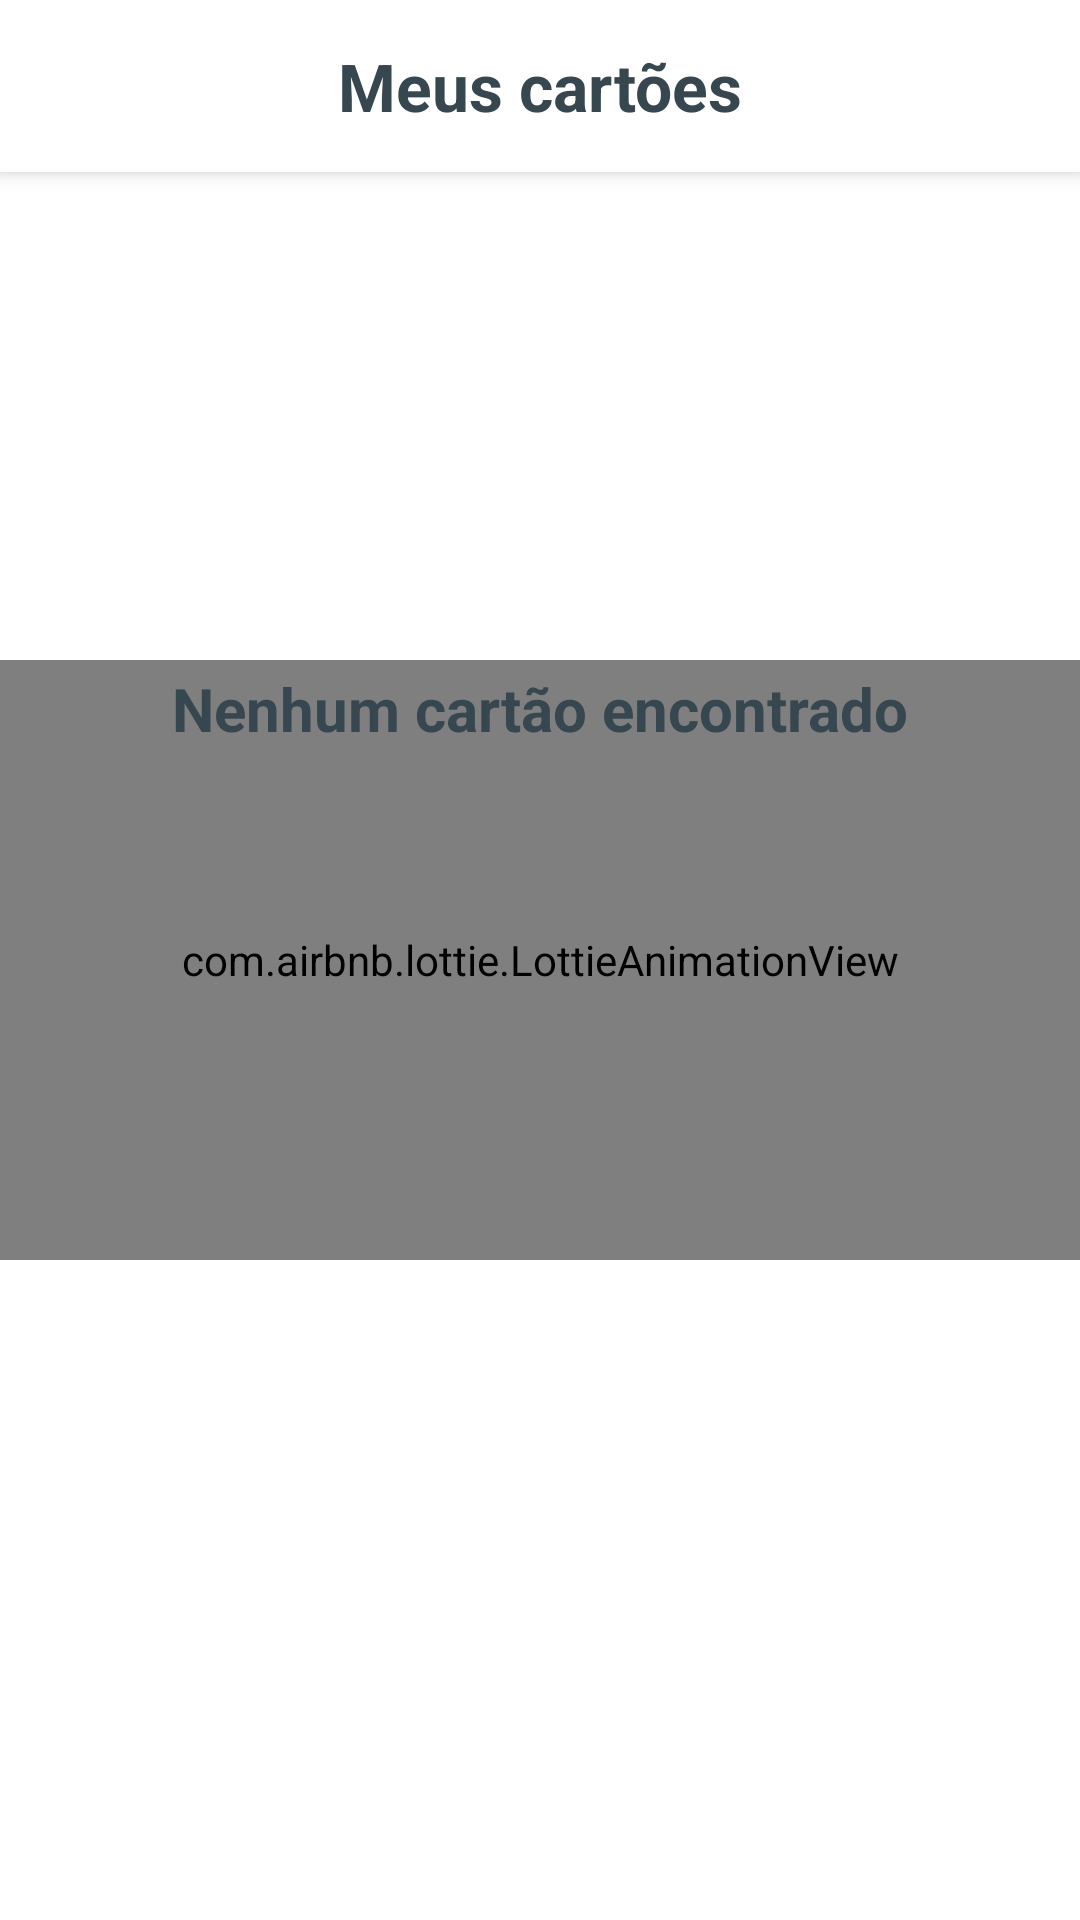

Here is an Android app screen rendered from its layout file. Give the layout XML and the strings, colors and styles it references.
<!-- AndroidManifest.xml: application theme Theme.ComuniCAA -->
<!-- res/layout/fragment_menu_card.xml -->
<?xml version="1.0" encoding="utf-8"?>
<androidx.constraintlayout.widget.ConstraintLayout xmlns:android="http://schemas.android.com/apk/res/android"
    xmlns:app="http://schemas.android.com/apk/res-auto"
    xmlns:tools="http://schemas.android.com/tools"
    android:layout_width="match_parent"
    android:layout_height="match_parent"
    android:background="@color/white">

    <include
        android:id="@+id/includeMenuCardHeader"
        layout="@layout/include_create_card_header"
        android:layout_width="0dp"
        android:layout_height="wrap_content"
        app:layout_constraintEnd_toEndOf="parent"
        app:layout_constraintStart_toStartOf="parent"
        app:layout_constraintTop_toTopOf="parent" />

    <com.google.android.material.imageview.ShapeableImageView
        android:id="@+id/ivNewCard"
        android:layout_width="28dp"
        android:layout_height="28dp"
        android:layout_marginEnd="20dp"
        android:elevation="4dp"
        android:src="@drawable/ic_add_image"
        android:tint="@color/blue_sky_600"
        app:layout_constraintBottom_toBottomOf="@id/includeMenuCardHeader"
        app:layout_constraintEnd_toEndOf="parent"
        app:layout_constraintTop_toTopOf="@id/includeMenuCardHeader" />

    <com.google.android.material.progressindicator.LinearProgressIndicator
        android:id="@+id/piMenuList"
        style="@style/Widget.MaterialComponents.LinearProgressIndicator"
        android:layout_width="0dp"
        android:layout_height="wrap_content"
        android:indeterminate="true"
        app:indicatorColor="@color/blue_sky_600"
        app:layout_constraintEnd_toEndOf="parent"
        app:layout_constraintStart_toStartOf="parent"
        app:layout_constraintTop_toBottomOf="@id/includeMenuCardHeader"
        app:trackColor="@color/white" />

    <View
        android:id="@+id/vNewCard"
        android:layout_width="0dp"
        android:layout_height="0dp"
        app:layout_constraintBottom_toBottomOf="@id/includeMenuCardHeader"
        app:layout_constraintEnd_toEndOf="parent"
        app:layout_constraintStart_toStartOf="@id/ivNewCard"
        app:layout_constraintTop_toTopOf="@id/includeMenuCardHeader" />

    <androidx.recyclerview.widget.RecyclerView
        android:id="@+id/rvEditCategories"
        android:layout_width="0dp"
        android:layout_height="0dp"
        android:layout_marginHorizontal="10dp"
        app:layoutManager="androidx.recyclerview.widget.GridLayoutManager"
        app:layout_constraintBottom_toBottomOf="parent"
        app:layout_constraintEnd_toEndOf="parent"
        app:layout_constraintStart_toStartOf="parent"
        app:layout_constraintTop_toBottomOf="@id/includeMenuCardHeader"
        app:spanCount="2"
        tools:itemCount="5"
        tools:listitem="@layout/adapter_user_card" />

    <include
        android:id="@+id/include_menu_empty_list"
        layout="@layout/include_empty_list" />

</androidx.constraintlayout.widget.ConstraintLayout>
<!-- res/layout/include_create_card_header.xml (included above) -->
<?xml version="1.0" encoding="utf-8"?>
<com.google.android.material.card.MaterialCardView xmlns:android="http://schemas.android.com/apk/res/android"
    xmlns:app="http://schemas.android.com/apk/res-auto"
    android:id="@+id/cvCreateActionHeader"
    android:layout_width="match_parent"
    android:layout_height="wrap_content"
    app:cardCornerRadius="0dp"
    app:cardElevation="4dp">

    <RelativeLayout
        android:layout_width="match_parent"
        android:layout_height="wrap_content"
        android:layout_marginVertical="4dp"
        android:paddingHorizontal="20dp">

        <com.google.android.material.textview.MaterialTextView
            android:id="@+id/tvHeaderTitle"
            android:layout_width="wrap_content"
            android:layout_height="wrap_content"
            android:layout_centerInParent="true"
            android:layout_marginVertical="10dp"
            android:text="@string/my_cards"
            android:textSize="22sp"
            android:textStyle="bold" />

        <com.google.android.material.imageview.ShapeableImageView
            android:id="@+id/ivCreateCardHeaderBack"
            android:layout_width="28dp"
            android:layout_height="28dp"
            android:layout_alignParentStart="true"
            android:layout_centerVertical="true"
            app:srcCompat="@drawable/ic_back" />
    </RelativeLayout>
</com.google.android.material.card.MaterialCardView>
<!-- res/layout/adapter_user_card.xml (included above) -->
<?xml version="1.0" encoding="utf-8"?>
<com.google.android.material.card.MaterialCardView xmlns:android="http://schemas.android.com/apk/res/android"
    xmlns:app="http://schemas.android.com/apk/res-auto"
    xmlns:tools="http://schemas.android.com/tools"
    android:id="@+id/cvSubcategories"
    android:layout_width="match_parent"
    android:layout_height="wrap_content"
    android:layout_marginStart="10dp"
    android:layout_marginEnd="10dp"
    android:layout_marginBottom="14dp"
    app:cardCornerRadius="16dp"
    app:cardElevation="4dp">

    <androidx.constraintlayout.widget.ConstraintLayout
        android:layout_width="match_parent"
        android:layout_height="match_parent">

        <include
            android:id="@+id/includeSubcategoryImage"
            layout="@layout/include_user_card_image"
            android:layout_width="match_parent"
            android:layout_height="wrap_content" />

        <com.google.android.material.textview.MaterialTextView
            android:id="@+id/tvSubcategoryName"
            android:layout_width="match_parent"
            android:layout_height="wrap_content"
            android:layout_gravity="center"
            android:layout_marginHorizontal="10dp"
            android:layout_marginBottom="8dp"
            android:ellipsize="end"
            android:maxLines="2"
            android:textAlignment="center"
            android:textColor="@color/white"
            android:textSize="18sp"
            android:textStyle="bold"
            app:layout_constraintBottom_toBottomOf="parent"
            app:layout_constraintEnd_toEndOf="parent"
            app:layout_constraintStart_toStartOf="parent"
            tools:text="Subcategoria" />

    </androidx.constraintlayout.widget.ConstraintLayout>
</com.google.android.material.card.MaterialCardView>
<!-- res/layout/include_empty_list.xml (included above) -->
<?xml version="1.0" encoding="utf-8"?>
<RelativeLayout xmlns:android="http://schemas.android.com/apk/res/android"
    xmlns:app="http://schemas.android.com/apk/res-auto"
    android:id="@+id/rlEmptyPlaceholder"
    android:layout_width="match_parent"
    android:layout_height="match_parent"
    android:visibility="visible">

    <com.airbnb.lottie.LottieAnimationView
        android:id="@+id/lavEmptyNotes"
        android:layout_width="match_parent"
        android:layout_height="200dp"
        android:layout_centerInParent="true"
        app:lottie_autoPlay="true"
        app:lottie_fileName="empty_list.json"
        app:lottie_loop="true" />

    <com.google.android.material.textview.MaterialTextView
        android:layout_width="match_parent"
        android:layout_height="wrap_content"
        android:layout_above="@+id/lavEmptyNotes"
        android:layout_centerInParent="true"
        android:layout_marginBottom="-30dp"
        android:text="@string/empty_user_list"
        android:textAlignment="center"
        android:textSize="20sp"
        android:textStyle="bold" />

</RelativeLayout>
<!-- res/layout/include_user_card_image.xml (included above) -->
<?xml version="1.0" encoding="utf-8"?>
<androidx.constraintlayout.widget.ConstraintLayout xmlns:android="http://schemas.android.com/apk/res/android"
    xmlns:app="http://schemas.android.com/apk/res-auto"
    android:layout_width="wrap_content"
    android:layout_height="wrap_content">

    <com.google.android.material.imageview.ShapeableImageView
        android:id="@+id/ivSubcategory"
        android:layout_width="match_parent"
        android:layout_height="250dp"
        android:scaleType="centerCrop"
        android:src="@drawable/placeholder_image"
        app:layout_constraintBottom_toBottomOf="parent"
        app:layout_constraintEnd_toEndOf="parent"
        app:layout_constraintStart_toStartOf="parent"
        app:layout_constraintTop_toTopOf="parent" />

    <View
        android:id="@+id/vShadow"
        android:layout_width="0dp"
        android:layout_height="0dp"
        android:background="@drawable/user_card_shadow"
        app:layout_constraintBottom_toBottomOf="@id/ivSubcategory"
        app:layout_constraintEnd_toEndOf="@id/ivSubcategory"
        app:layout_constraintStart_toStartOf="@id/ivSubcategory"
        app:layout_constraintTop_toTopOf="@id/ivSubcategory" />

    <com.google.android.material.progressindicator.CircularProgressIndicator
        android:id="@+id/piActionLoading"
        android:layout_width="wrap_content"
        android:layout_height="wrap_content"
        android:indeterminate="true"
        app:indicatorColor="@color/blue_sky_600"
        app:indicatorSize="34dp"
        app:layout_constraintBottom_toBottomOf="parent"
        app:layout_constraintEnd_toEndOf="parent"
        app:layout_constraintStart_toStartOf="parent"
        app:layout_constraintTop_toTopOf="parent"
        app:trackColor="@color/blue_sky_600"
        app:trackCornerRadius="2dp"
        app:trackThickness="4dp" />

</androidx.constraintlayout.widget.ConstraintLayout>
<!-- resources referenced by this layout -->
<resources>
  <color name="blue_sky_600">#FF597DE5</color>
  <color name="white">#FFFFFFFF</color>
  <string name="empty_user_list">Nenhum cartão encontrado</string>
  <string name="my_cards">Meus cartões</string>
  <style name="Theme.ComuniCAA" parent="Base.Theme.ComuniCAA" />
  <style name="Base.PopupMenu" parent="Widget.AppCompat.PopupMenu">
          <item name="android:popupBackground">@drawable/popup_menu_background</item>
      </style>
  <style name="Base.TextInputLayout" parent="@style/Widget.MaterialComponents.TextInputLayout.FilledBox">
          <item name="android:background">@android:color/transparent</item>
          <item name="hintTextColor">@color/blue_sky_500</item>
          <item name="android:textColorHint">@drawable/selector_hint_text_color</item>
          <item name="boxStrokeColor">@drawable/selector_stroke_color</item>
      </style>
  <style name="Base.MaterialTextView" parent="Widget.MaterialComponents.TextView">
          <item name="android:textColor">@color/gray_800</item>
          <item name="android:textSize">14sp</item>
      </style>
  <style name="Base.MaterialCard" parent="Widget.MaterialComponents.CardView">
          <item name="android:backgroundTint">@color/white</item>
          <item name="cardElevation">8dp</item>
          <item name="cardCornerRadius">14dp</item>
      </style>
  <style name="Base.ButtonStyle" parent="Widget.AppCompat.Button">
          <item name="android:background">@drawable/button_default_background</item>
          <item name="android:textColor">@color/white</item>
          <item name="android:textSize">16sp</item>
          <item name="android:paddingHorizontal">60dp</item>
          <item name="android:textAllCaps">false</item>
      </style>
  <style name="BottomSheetDialogAnimation" parent="Theme.Design.BottomSheetDialog">
          <item name="android:windowEnterAnimation">@anim/slide_up</item>
          <item name="android:windowExitAnimation">@anim/slide_down</item>
      </style>
  <!-- drawable popup_menu_background (drawable) -->
  <?xml version="1.0" encoding="utf-8"?>
  <shape xmlns:android="http://schemas.android.com/apk/res/android">
      <solid android:color="?attr/colorSurface" />
  
      <corners android:radius="24dp" />
  
      <padding
          android:bottom="8dp"
          android:left="8dp"
          android:right="8dp"
          android:top="8dp" />
  </shape>
  <color name="blue_sky_500">#FF6195F5</color>
  <!-- drawable selector_hint_text_color (drawable) -->
  <?xml version="1.0" encoding="utf-8"?>
  <selector xmlns:android="http://schemas.android.com/apk/res/android">
      <item android:color="@color/gray_700" android:state_enabled="false" />
      <item android:color="@color/gray_200" />
  </selector>
  <!-- drawable selector_stroke_color (drawable) -->
  <?xml version="1.0" encoding="utf-8"?>
  <selector xmlns:android="http://schemas.android.com/apk/res/android">
      <item android:color="@color/blue_sky_600" android:state_focused="true" />
      <item android:color="@color/blue_sky_600" android:state_hovered="true" />
      <item android:color="@color/gray_700" android:state_enabled="false" />
      <item android:color="@color/gray_200" />
  </selector>
  <color name="gray_800">#FF37474F</color>
  <!-- drawable button_default_background (drawable) -->
  <?xml version="1.0" encoding="utf-8"?>
  <shape xmlns:android="http://schemas.android.com/apk/res/android"
      android:shape="rectangle">
      <gradient
          android:angle="90"
          android:centerColor="@color/blue_sky_700"
          android:endColor="@color/blue_sky_600"
          android:startColor="@color/blue_sky_800"
          android:type="linear" />
  
      <corners android:radius="8dp" />
  </shape>
  <color name="gray_700">#FF455A64</color>
  <color name="gray_200">#FFB0BEC5</color>
  <color name="blue_sky_700">#FF4F6ECD</color>
  <color name="blue_sky_800">#FF455FB5</color>
</resources>
